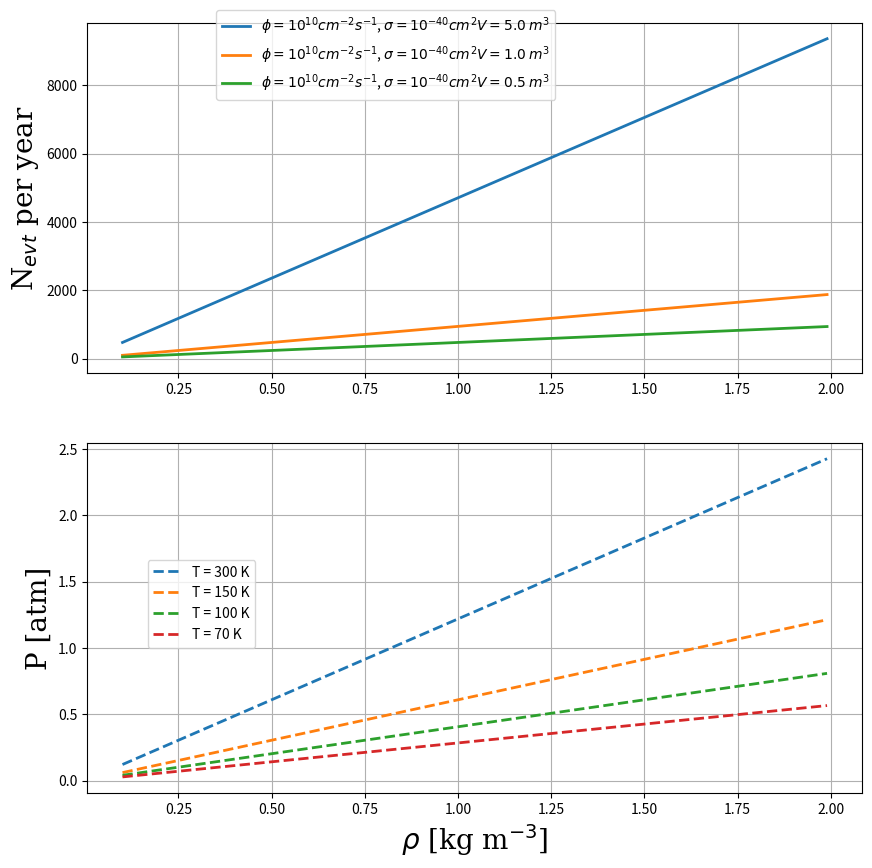

Python code for this plot:
import numpy as np
import matplotlib.pyplot as plt
from decimal import Decimal

import math

# Ideal gas constant
R     = 8.2057*1e-5 # m3 atm K-1 mol-1
# Good old avogadro  
Na    = 6.0221409e+23
# Coherent XS on Sodium
sigma = 1e-40 #cm^2
# Seconds in a year
secondsInAYear = 3.154e+7
# Number of years
numberOfYears = 1
# Neon molar mass
M = 20.1797e-3 # gr/mol 
# sps source cm-2 s-1
phi = 1e10

C = Na*phi*sigma*secondsInAYear/M

def rho2Nevt(rho, V):
    Nevt = C*rho*V
    return Nevt

def rho2P(rho, T):
    P = rho*T*R/M
    return P

def PV2Nevt(P, V, T):
    Nevt = C*V*P/T
    return Nevt


font = {'family': 'serif',
        'color':  'black',
        'weight': 'normal',
        'size': 20,
        }


t1       = np.arange(0.1, 2., 0.01)
evtEst   = np.vectorize(rho2Nevt)
pressure = np.vectorize(rho2P)


plt.figure(1,facecolor='white',figsize=(10,10))
plt.subplot(211)
line3 = plt.plot(t1,evtEst( t1 , 5.  ),label="$\phi = 10^{10} cm^{-2} s^{-1}$, $\sigma = 10^{-40} cm^2 V=5.0$ $m^3$",linewidth=2.0)
line2 = plt.plot(t1,evtEst( t1 , 1.  ),label="$\phi = 10^{10} cm^{-2} s^{-1}$, $\sigma = 10^{-40} cm^2 V=1.0$ $m^3$",linewidth=2.0)
line1 = plt.plot(t1,evtEst( t1 , 0.5 ),label="$\phi = 10^{10} cm^{-2} s^{-1}$, $\sigma = 10^{-40} cm^2 V=0.5$ $m^3$",linewidth=2.0)
plt.ylabel(r'N$_{evt}$ per year', fontdict=font)
#plt.xlabel(r'$\rho$ [kg m$^{-3}$]', fontdict=font)
plt.grid(True)
plt.legend(bbox_to_anchor=(0.6, 0.9),
           bbox_transform=plt.gcf().transFigure)


plt.subplot(212)
line35 = plt.plot(t1,pressure(t1, 300. ),"--",label="T = 300 K",linewidth=2.0)
line4 = plt.plot(t1,pressure(t1, 150. ),"--",label="T = 150 K",linewidth=2.0)
line5 = plt.plot(t1,pressure(t1, 100. ),"--",label="T = 100 K",linewidth=2.0)
line6 = plt.plot(t1,pressure(t1, 70. ),"--" ,label="T = 70 K",linewidth=2.0)
#plt.ylim(0, 1.)
plt.legend(bbox_to_anchor=(0.3, 0.35),
           bbox_transform=plt.gcf().transFigure)
plt.xlabel(r'$\rho$ [kg m$^{-3}$]', fontdict=font)
plt.ylabel(r'P [atm]', fontdict=font)
plt.grid(True)

'''
plt.figure(2,facecolor='white',figsize=(10,10))
p1       = np.arange(0.1, 10., 0.1)
v1       = np.arange(0.1,  5., 0.1)
evtEst2  = np.vectorize(PV2Nevt)
line6 = plt.plot(t1,f3(t1, 100. ),"--",label="T = 100 K, V = 1 m$^{3}$",linewidth=2.0)
plt.ylim(0, 10.)
plt.legend(bbox_to_anchor=(0.7, 0.25),
           bbox_transform=plt.gcf().transFigure)
plt.xlabel(r'$\rho$ [kg m$^{-3}$]', fontdict=font)
plt.ylabel(r'P [atm]', fontdict=font)
plt.grid(True)
'''
plt.show()
